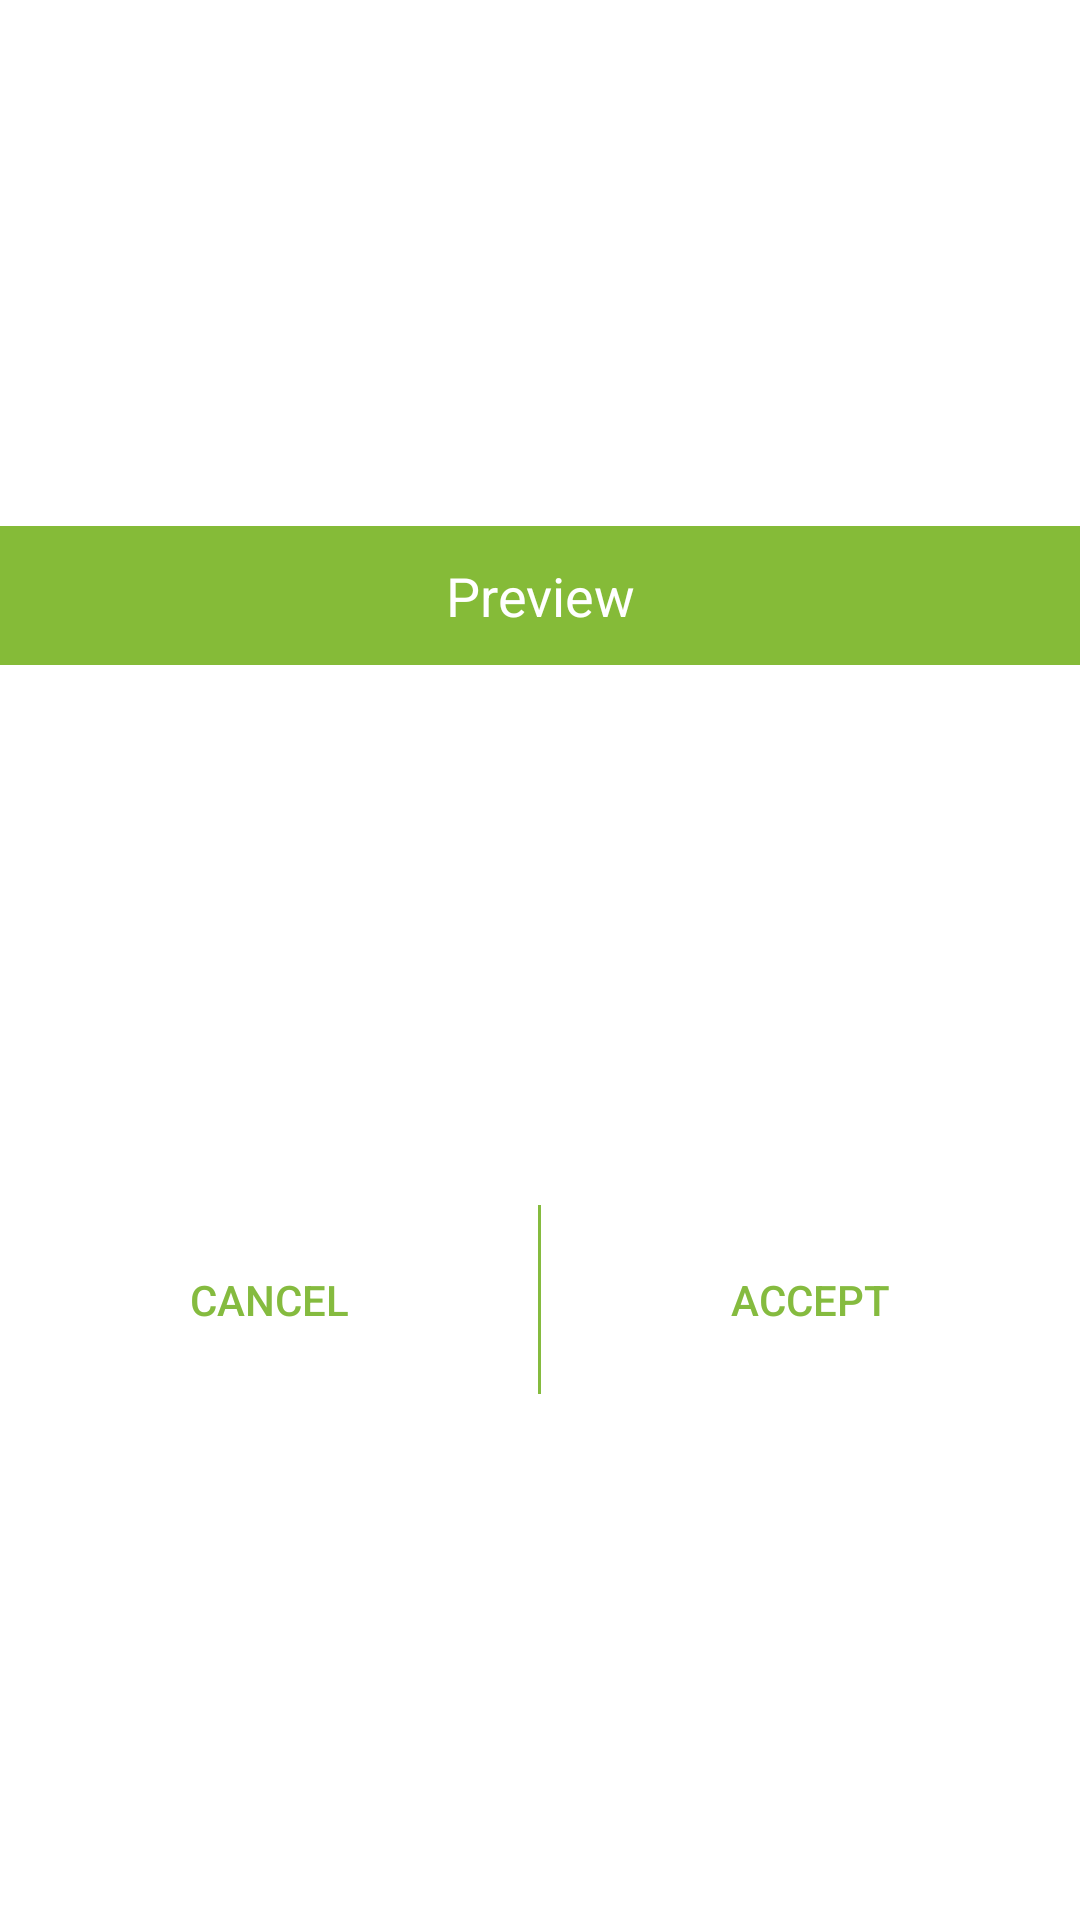

Reconstruct the res/layout file that produces this screen, plus the resources it refers to.
<!-- AndroidManifest.xml: application theme AppTheme -->
<!-- res/layout/dialog_captured_photo.xml -->
<?xml version="1.0" encoding="utf-8"?>
<LinearLayout
    xmlns:android="http://schemas.android.com/apk/res/android"
    android:orientation="vertical"
    android:layout_width="match_parent"
    android:layout_height="match_parent"
    android:background="#FFFFFF"
    android:gravity="center">
    <TextView
        android:text="Preview"
        android:textColor="#FFFFFF"
        android:textSize="18sp"
        android:padding="11dp"
        android:gravity="center"
        android:layout_width="match_parent"
        android:layout_height="wrap_content"
        android:background="@color/colorPrimaryDark"/>
    <RelativeLayout
        android:layout_width="match_parent"
        android:layout_height="180dp"
        android:padding="2dp"
        >
        <ImageView
            android:id="@+id/imgPreview"
            android:layout_width="wrap_content"
            android:layout_height="wrap_content"
            android:layout_centerInParent="true"
            />
    </RelativeLayout>
    <LinearLayout
        android:layout_width="match_parent"
        android:layout_height="wrap_content"
        android:background="@drawable/bg_green_border">
        <Button
            android:id="@+id/btnCancel"
            android:layout_width="0dp"
            android:layout_height="63dp"
            android:layout_weight="1"
            android:text="Cancel"
            android:textColor="@color/colorPrimary"
            style="?android:attr/buttonBarButtonStyle"/>
        <View
            android:layout_width="1dp"
            android:layout_height="match_parent"
            android:background="@color/colorPrimary"
            />
        <Button
            android:id="@+id/btnAdd"
            android:layout_width="0dp"
            android:layout_height="63dp"
            android:layout_weight="1"
            android:text="Accept"
            android:textColor="@color/colorPrimary"
            style="?android:attr/buttonBarButtonStyle"/>
    </LinearLayout>

</LinearLayout>
<!-- resources referenced by this layout -->
<resources>
  <color name="colorPrimary">#85BB3F</color>
  <color name="colorPrimaryDark">#85BB38</color>
  <style name="AppTheme" parent="Theme.AppCompat.Light.DarkActionBar">
          
          <item name="colorPrimary">#85BB3F</item>
          <item name="colorPrimaryDark">#85BB38</item>
          <item name="colorAccent">#85BB38</item>
      </style>
</resources>
